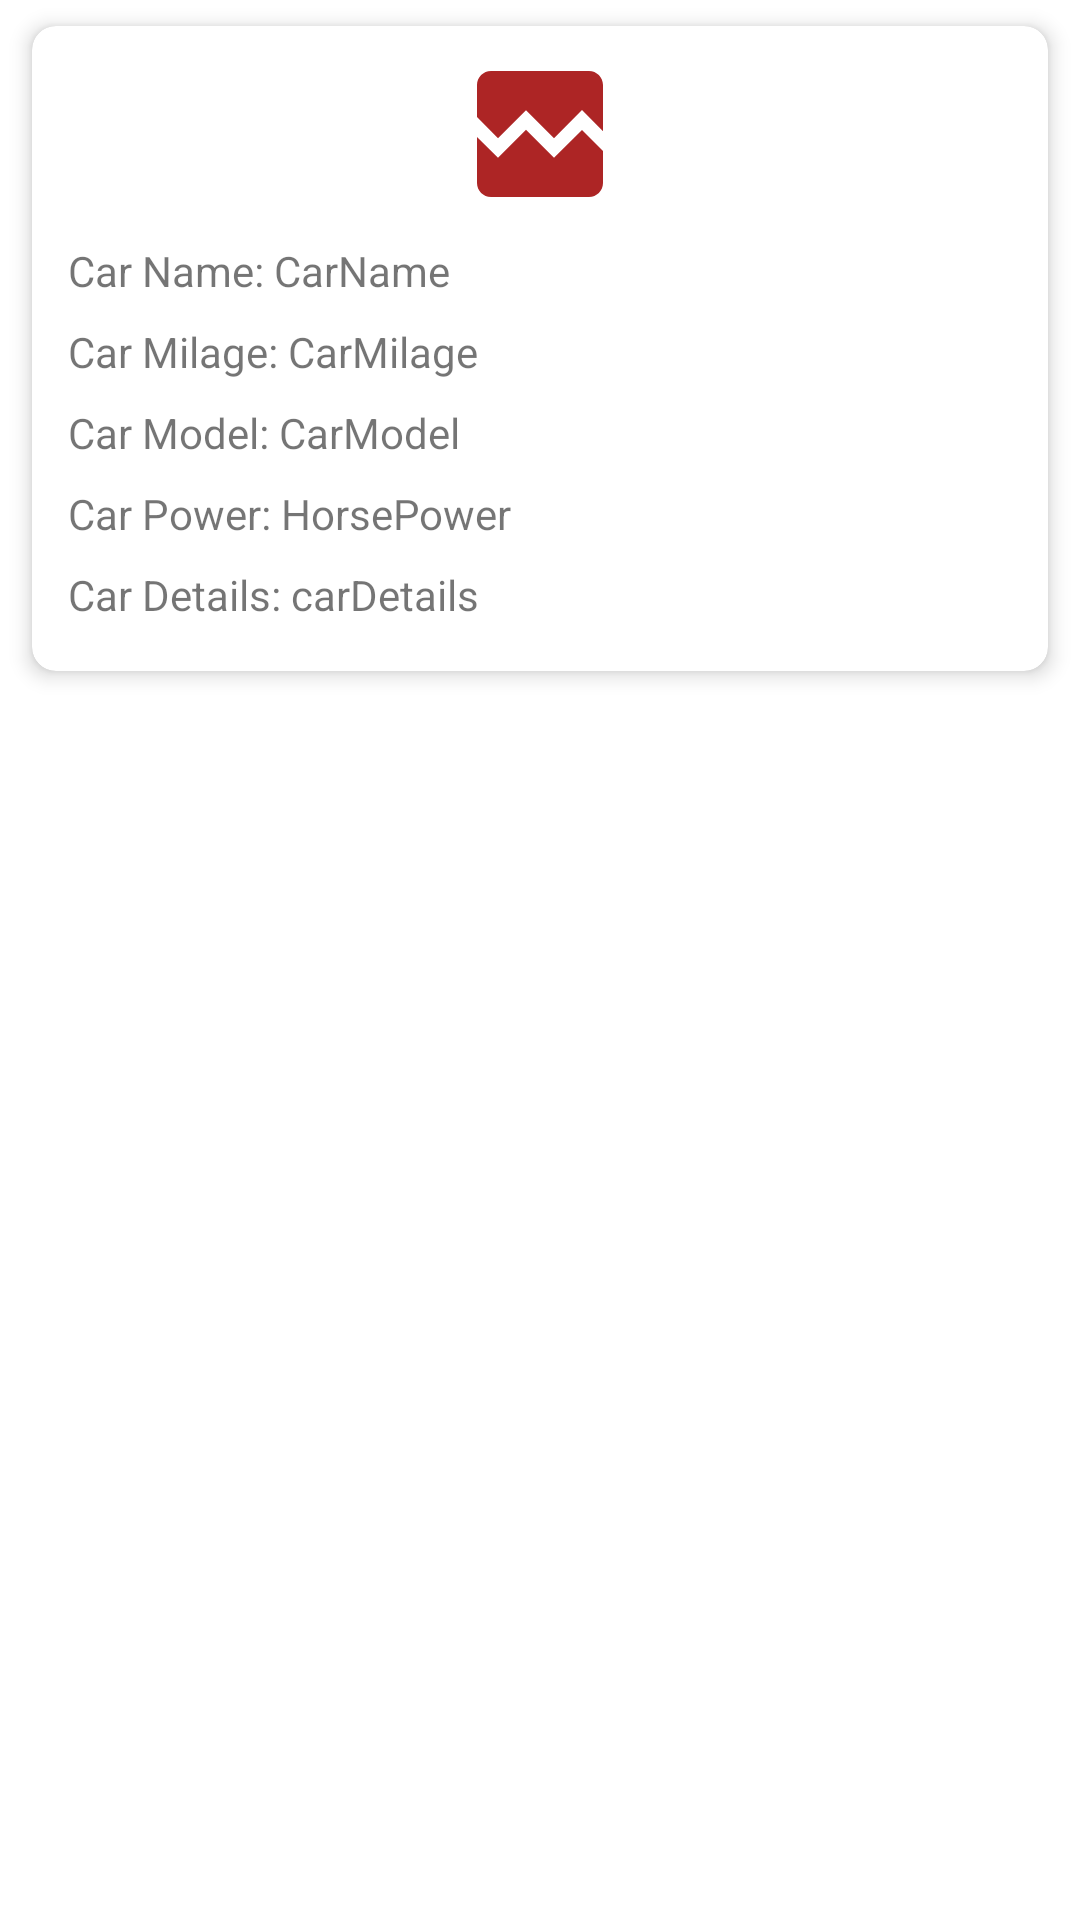

The Android layout XML behind this screen, and the referenced resources:
<!-- AndroidManifest.xml: application theme Theme.EAuction -->
<!-- res/layout/card_car.xml -->
<?xml version="1.0" encoding="utf-8"?>
<LinearLayout xmlns:android="http://schemas.android.com/apk/res/android"
    xmlns:app="http://schemas.android.com/apk/res-auto"
    xmlns:tools="http://schemas.android.com/tools"
    android:layout_width="match_parent"
    android:layout_height="wrap_content"
    android:orientation="vertical"
    >

    <androidx.cardview.widget.CardView
        android:layout_width="match_parent"
        android:layout_height="wrap_content"
        android:layout_marginStart="4dp"
        android:layout_marginEnd="4dp"
        app:cardElevation="4dp"
        app:cardBackgroundColor="@android:color/white"
        app:cardUseCompatPadding="true"
        app:cardCornerRadius="8dp"
        >

        <LinearLayout
            android:layout_width="match_parent"
            android:layout_height="wrap_content"
            android:orientation="vertical"
            android:padding="8dp"
            >
            <ImageView
                android:layout_width="match_parent"
                android:layout_height="wrap_content"
                android:src="@drawable/ic_baseline_broken_image"
                android:layout_marginBottom="8dp"
                android:id="@+id/cvCarImage"
                />

            <TextView
                android:layout_width="wrap_content"
                android:layout_height="wrap_content"
                android:text="Car Name: CarName"
                android:id="@+id/cvCarName"
                android:layout_marginBottom="8dp"
                android:paddingStart="4dp"
                />
            <TextView
                android:layout_width="wrap_content"
                android:layout_height="wrap_content"
                android:text="Car Milage: CarMilage"
                android:id="@+id/cvCarMilage"
                android:layout_marginBottom="8dp"
                android:paddingStart="4dp"
                />
            <TextView
                android:layout_width="wrap_content"
                android:layout_height="wrap_content"
                android:text="Car Model: CarModel"
                android:id="@+id/cvCarModel"
                android:layout_marginBottom="8dp"
                android:paddingStart="4dp"
                />
            <TextView
                android:layout_width="wrap_content"
                android:layout_height="wrap_content"
                android:text="Car Power: HorsePower"
                android:id="@+id/cvHorsePower"
                android:layout_marginBottom="8dp"
                android:paddingStart="4dp"
                />
            <TextView
                android:layout_width="wrap_content"
                android:layout_height="wrap_content"
                android:text="Car Details: carDetails"
                android:id="@+id/cvCarDetails"
                android:layout_marginBottom="8dp"
                android:paddingStart="4dp"
                />

        </LinearLayout>


    </androidx.cardview.widget.CardView>





</LinearLayout>
<!-- resources referenced by this layout -->
<resources>
  <!-- drawable ic_baseline_broken_image (drawable) -->
  <vector android:height="56dp" android:tint="#AD2525"
      android:viewportHeight="24" android:viewportWidth="24"
      android:width="56dp" xmlns:android="http://schemas.android.com/apk/res/android">
      <path android:fillColor="@android:color/white" android:pathData="M21,5v6.59l-3,-3.01 -4,4.01 -4,-4 -4,4 -3,-3.01L3,5c0,-1.1 0.9,-2 2,-2h14c1.1,0 2,0.9 2,2zM18,11.42l3,3.01L21,19c0,1.1 -0.9,2 -2,2L5,21c-1.1,0 -2,-0.9 -2,-2v-6.58l3,2.99 4,-4 4,4 4,-3.99z"/>
  </vector>
  <style name="Theme.EAuction" parent="Theme.MaterialComponents.DayNight.DarkActionBar">
          
          <item name="colorPrimary">@color/PrimaryPeachyColor</item>
          <item name="colorPrimaryVariant">@color/PrimaryPeachyColor</item>
          <item name="colorOnPrimary">@color/PrimaryPeachyColor</item>
          
          <item name="colorSecondary">@color/teal_200</item>
          <item name="colorSecondaryVariant">@color/teal_700</item>
          <item name="colorOnSecondary">@color/black</item>
          
          <item name="android:statusBarColor" tools:targetApi="l">?attr/colorPrimaryVariant</item>
          
      </style>
  <color name="PrimaryPeachyColor">#D7A8A2</color>
  <color name="teal_200">#FF03DAC5</color>
  <color name="teal_700">#FF018786</color>
  <color name="black">#FF000000</color>
</resources>
